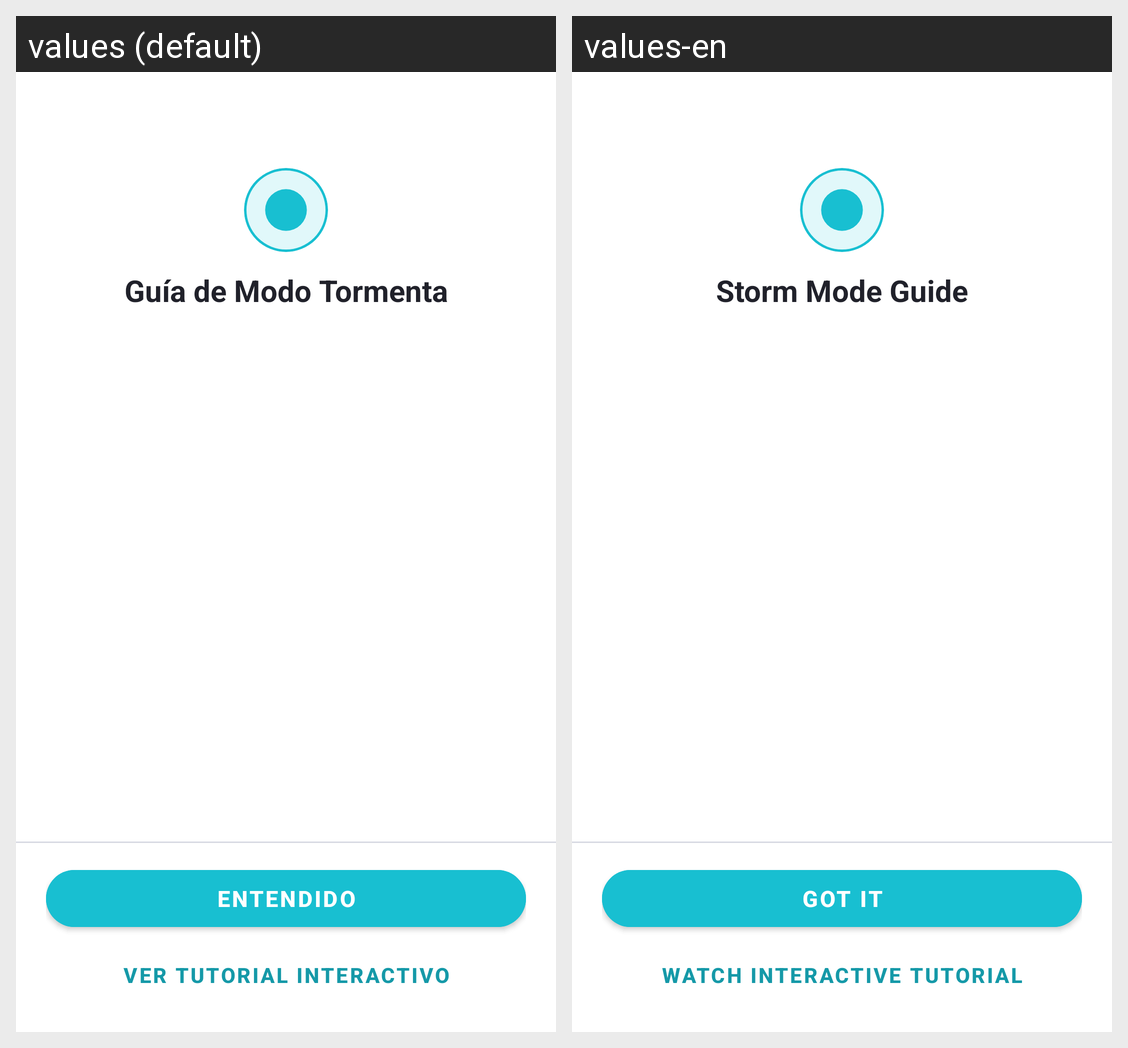

This grid shows one Android layout under two languages. Give, for every string resource on the screen, its name, the default text and each shown locale's text.
Android screen res/layout/bottom_sheet_help.xml rendered under 2 locales, left to right: values (default), values-en. Device: Nexus 5 (rendered at 1080×1920; each locale shown at half size, 540×960, under a caption strip naming it); theme Theme.Wallpaper.
Strings drawn on this screen, with the default value and each locale's value (text and hints the layout hard-codes, and strings that could not be matched under every locale, appear in the picture but are not listed):

storm_help_dialog_title
  values: Guía de Modo Tormenta
  values-en: Storm Mode Guide

help_button_dismiss
  values: Entendido
  values-en: Got it

help_button_tutorial
  values: Ver tutorial interactivo
  values-en: Watch interactive tutorial
